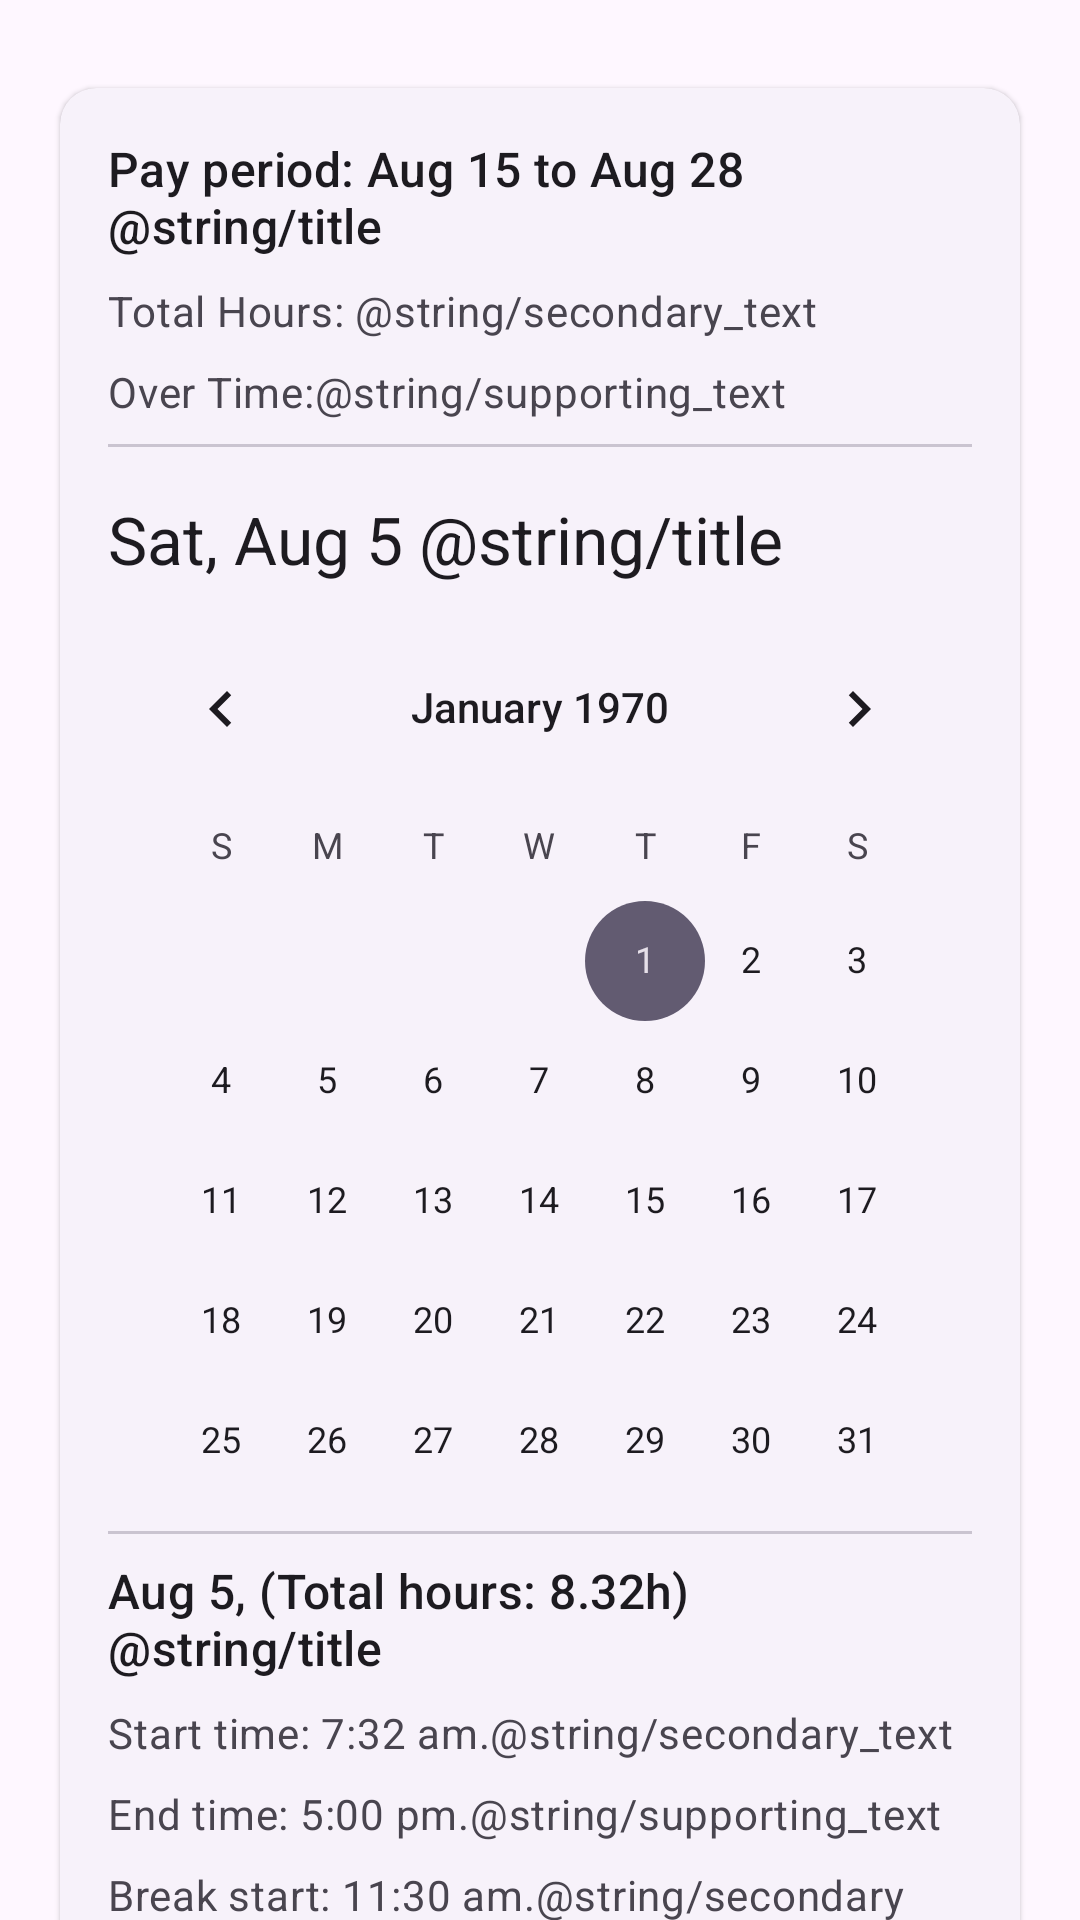

Android layout source for this screen:
<!-- AndroidManifest.xml: application theme Theme.Optimate -->
<!-- res/layout/activity_view_history.xml -->
<?xml version="1.0" encoding="utf-8"?>
<androidx.constraintlayout.widget.ConstraintLayout xmlns:android="http://schemas.android.com/apk/res/android"
xmlns:app="http://schemas.android.com/apk/res-auto"
xmlns:tools="http://schemas.android.com/tools"
android:layout_width="match_parent"
android:layout_height="match_parent"
tools:context=".employeeFlow.ViewHistory">

    <androidx.constraintlayout.widget.ConstraintLayout
        android:id="@+id/constraintLayout8"
        android:layout_width="match_parent"
        android:layout_height="wrap_content"
        tools:ignore="MissingConstraints">

        <androidx.constraintlayout.widget.Guideline
            android:id="@+id/guideline2"
            android:layout_width="wrap_content"
            android:layout_height="wrap_content"
            android:orientation="vertical"
            app:layout_constraintGuide_percent="0.95" />

        <androidx.constraintlayout.widget.Guideline
            android:id="@+id/guideline3"
            android:layout_width="wrap_content"
            android:layout_height="wrap_content"
            android:orientation="horizontal"
            app:layout_constraintGuide_percent="0.03" />

        <androidx.constraintlayout.widget.Guideline
            android:id="@+id/guideline4"
            android:layout_width="wrap_content"
            android:layout_height="wrap_content"
            android:orientation="vertical"
            app:layout_constraintGuide_percent="0.50" />

        <androidx.constraintlayout.widget.Guideline
            android:id="@+id/guideline5"
            android:layout_width="wrap_content"
            android:layout_height="wrap_content"
            android:orientation="vertical"
            app:layout_constraintGuide_percent="0.05109489" />

        <View
            android:id="@+id/baseline"
            android:layout_width="370dp"
            android:layout_height="1dp"
            android:background="@android:color/darker_gray"
            app:layout_constraintEnd_toStartOf="@id/guideline2"
            app:layout_constraintStart_toStartOf="@id/guideline5"
            app:layout_constraintTop_toBottomOf="parent" />

        <TextView
            android:id="@+id/topBarTitle"
            android:layout_width="wrap_content"
            android:layout_height="wrap_content"
            android:layout_marginTop="15dp"
            android:layout_marginBottom="15dp"
            android:textColor="@color/black"
            android:textSize="20sp"
            android:textStyle="bold"
            app:layout_constraintBottom_toBottomOf="parent"
            app:layout_constraintEnd_toStartOf="@+id/guideline4"
            app:layout_constraintHorizontal_bias="0.0"
            app:layout_constraintStart_toStartOf="@+id/guideline5"
            app:layout_constraintTop_toTopOf="@+id/guideline3"
            tools:text="View history" />

        <ImageView
            android:id="@+id/homeBtn"
            android:layout_width="30dp"
            android:layout_height="30dp"
            android:contentDescription="@string/home"
            app:layout_constraintBottom_toBottomOf="parent"
            app:layout_constraintEnd_toStartOf="@+id/guideline2"
            app:layout_constraintHorizontal_bias="1.0"
            app:layout_constraintStart_toStartOf="@+id/guideline4"
            app:layout_constraintTop_toTopOf="@+id/guideline3"
            app:srcCompat="@drawable/home_btn" />
    </androidx.constraintlayout.widget.ConstraintLayout>

    <com.google.android.material.card.MaterialCardView
        android:id="@+id/card"
        style="?attr/materialCardViewElevatedStyle"
        android:layout_width="match_parent"
        android:layout_height="wrap_content"
        android:layout_margin="20dp"

        app:layout_constraintBottom_toBottomOf="parent"
        app:layout_constraintTop_toBottomOf="@+id/constraintLayout8">

        <LinearLayout
            android:layout_width="match_parent"
            android:layout_height="wrap_content"
            android:orientation="vertical">


            <LinearLayout
                android:layout_width="match_parent"
                android:layout_height="wrap_content"
                android:orientation="vertical"
                android:padding="16dp">

                
                <TextView
                    android:layout_width="wrap_content"
                    android:layout_height="wrap_content"
                    android:text="Pay period: Aug 15 to Aug 28 @string/title"
                    android:textAppearance="?attr/textAppearanceTitleMedium" />

                <TextView
                    android:layout_width="wrap_content"
                    android:layout_height="wrap_content"
                    android:layout_marginTop="8dp"
                    android:text="Total Hours: @string/secondary_text"
                    android:textAppearance="?attr/textAppearanceBodyMedium"
                    android:textColor="?android:attr/textColorSecondary" />

                <TextView
                    android:layout_width="wrap_content"
                    android:layout_height="wrap_content"
                    android:layout_marginTop="8dp"
                    android:text="Over Time:@string/supporting_text"
                    android:textAppearance="?attr/textAppearanceBodyMedium"
                    android:textColor="?android:attr/textColorSecondary" />

                <com.google.android.material.divider.MaterialDivider
                    android:layout_width="match_parent"
                    android:layout_height="wrap_content"
                    android:layout_marginTop="8dp"
                    android:layout_marginBottom="8dp" />


                <TextView
                    android:layout_width="wrap_content"
                    android:layout_height="wrap_content"
                    android:layout_marginTop="8dp"
                    android:text="Sat, Aug 5 @string/title"
                    android:textAppearance="?attr/textAppearanceTitleLarge" />

                <CalendarView
                    android:id="@+id/calendarView3"
                    android:layout_width="match_parent"
                    android:layout_height="300dp"
                    android:layout_marginTop="8dp"
                    tools:layout_editor_absoluteX="34dp"
                    tools:layout_editor_absoluteY="74dp" />

                <com.google.android.material.divider.MaterialDivider
                    android:layout_width="match_parent"
                    android:layout_height="wrap_content"
                    android:layout_marginTop="8dp"
                    android:layout_marginBottom="8dp" />

                <TextView
                    android:layout_width="wrap_content"
                    android:layout_height="wrap_content"
                    android:text="Aug 5, (Total hours: 8.32h) @string/title"
                    android:textAppearance="?attr/textAppearanceTitleMedium" />

                <TextView
                    android:layout_width="wrap_content"
                    android:layout_height="wrap_content"
                    android:layout_marginTop="8dp"
                    android:text="Start time: 7:32 am.@string/secondary_text"
                    android:textAppearance="?attr/textAppearanceBodyMedium"
                    android:textColor="?android:attr/textColorSecondary" />

                <TextView
                    android:layout_width="wrap_content"
                    android:layout_height="wrap_content"
                    android:layout_marginTop="8dp"
                    android:text="End time: 5:00 pm.@string/supporting_text"
                    android:textAppearance="?attr/textAppearanceBodyMedium"
                    android:textColor="?android:attr/textColorSecondary" />

                <TextView
                    android:layout_width="wrap_content"
                    android:layout_height="wrap_content"
                    android:layout_marginTop="8dp"
                    android:text="Break start: 11:30 am.@string/secondary_text"
                    android:textAppearance="?attr/textAppearanceBodyMedium"
                    android:textColor="?android:attr/textColorSecondary" />

                <TextView
                    android:layout_width="wrap_content"
                    android:layout_height="wrap_content"
                    android:layout_marginTop="8dp"
                    android:text="Break end: 12:00 pm.@string/supporting_text"
                    android:textAppearance="?attr/textAppearanceBodyMedium"
                    android:textColor="?android:attr/textColorSecondary" />

            </LinearLayout>


            


        </LinearLayout>

    </com.google.android.material.card.MaterialCardView>



</androidx.constraintlayout.widget.ConstraintLayout>
<!-- resources referenced by this layout -->
<resources>
  <color name="black">#FF000000</color>
  <string name="home">home</string>
  <style name="Theme.Optimate" parent="Base.Theme.Optimate" />
  <style name="Base.Theme.Optimate" parent="Theme.Material3.DayNight.NoActionBar">
          <item name="android:statusBarColor">@color/screen_border_colors</item>
          <item name="android:navigationBarColor">@color/screen_border_colors</item>
          <item name="android:windowLightStatusBar">true</item>
      </style>
  <color name="screen_border_colors">#FEF7FF</color>
</resources>
